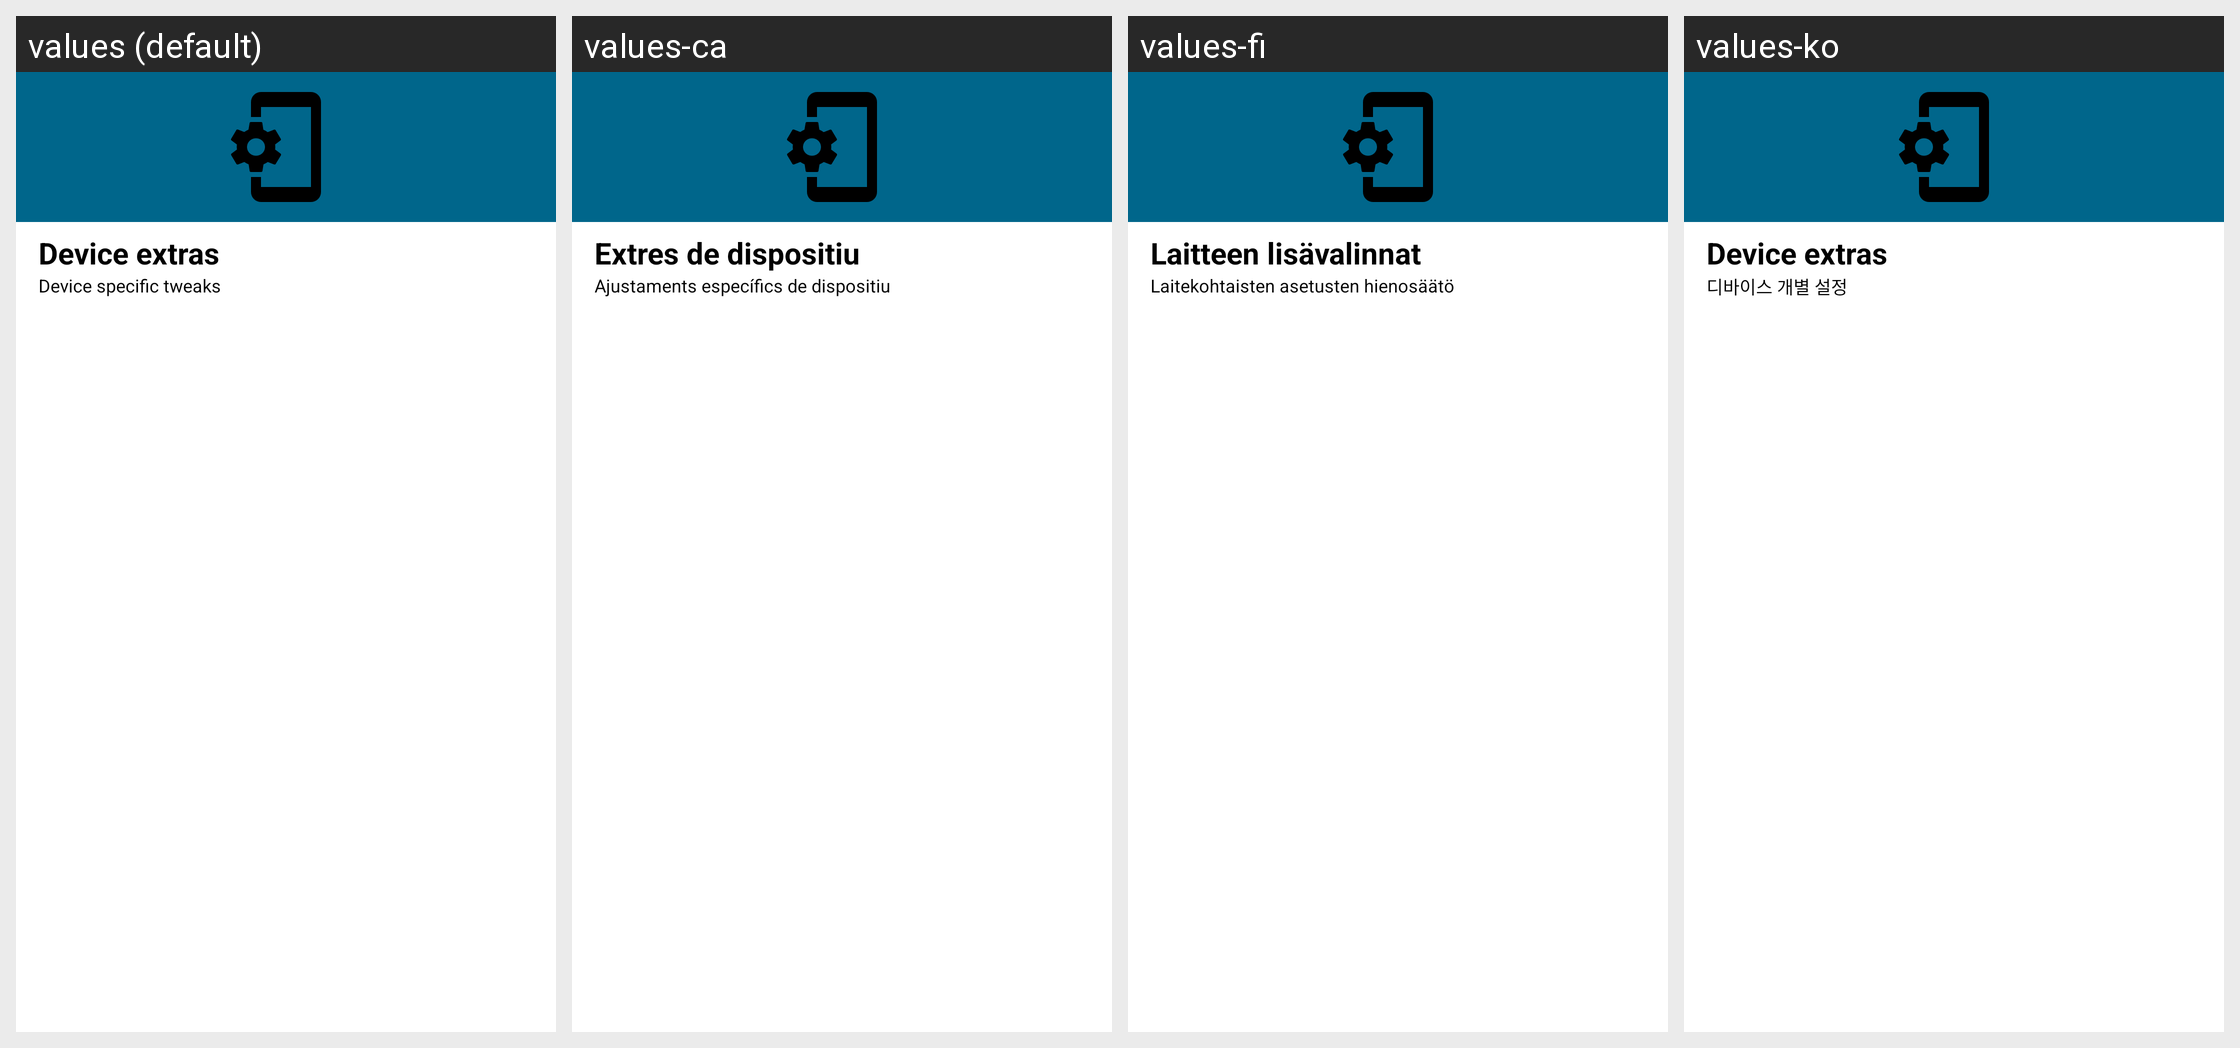

Locale-by-locale string values for the Android screen shown in this grid:
Android screen res/layout/device_extras.xml rendered under 4 locales, left to right: values (default), values-ca, values-fi, values-ko. Device: Nexus 5 (rendered at 1080×1920; each locale shown at half size, 540×960, under a caption strip naming it); theme Theme.MaterialUnicorns.
Other locales in the repository, not shown: values-af, values-ar, values-cs, values-da, values-de, values-el, values-es, values-fr, values-hu, values-it, values-iw, values-ja, values-nl, values-no-rNO, values-pl, values-pt-rBR, values-pt-rPT, values-ro, values-ru, values-sr, values-sv, values-tr, values-uk, values-vi, values-zh-rCN, values-zh-rTW.
Strings drawn on this screen, with the default value and each locale's value (text and hints the layout hard-codes, and strings that could not be matched under every locale, appear in the picture but are not listed):

device_extras_title
  values: Device extras
  values-ca: Extres de dispositiu
  values-fi: Laitteen lisävalinnat
  values-ko: Device extras

device_extras_summary
  values: Device specific tweaks
  values-ca: Ajustaments específics de dispositiu
  values-fi: Laitekohtaisten asetusten hienosäätö
  values-ko: 디바이스 개별 설정
